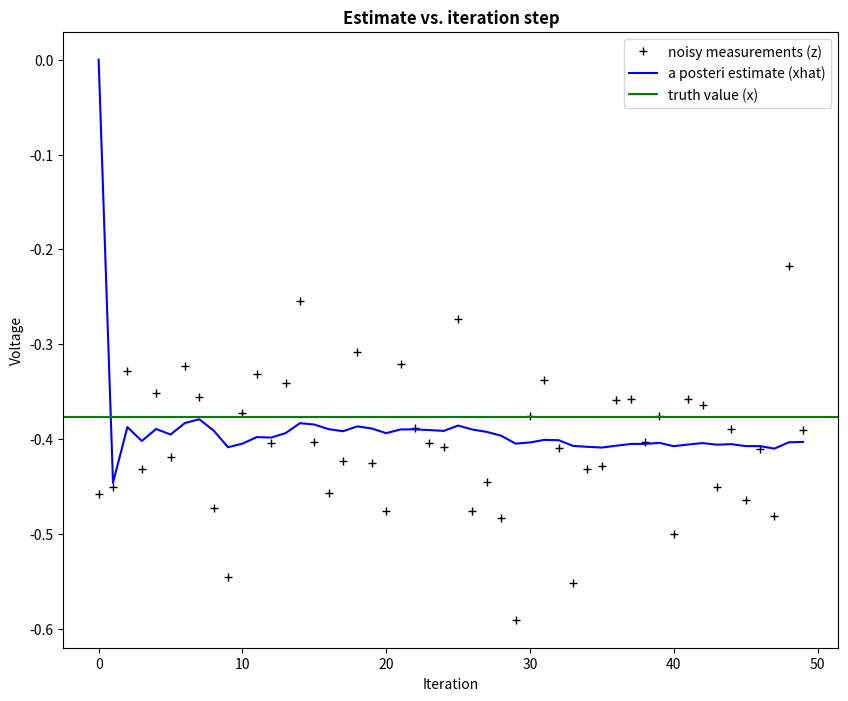
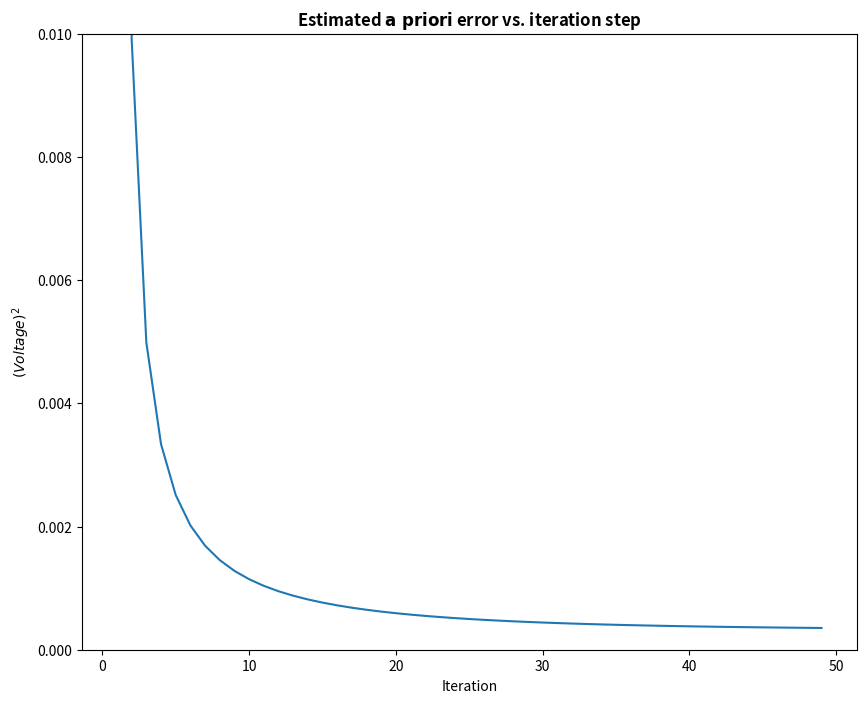

These charts were generated, in order, by the following Python code:
#!/usr/bin/env python
# Kalman filter example demo in Python

# A Python implementation of the example given in pages 11-15 of "An
# Introduction to the Kalman Filter" by Greg Welch and Gary Bishop,
# University of North Carolina at Chapel Hill, Department of Computer
# Science, TR 95-041,
# http://www.cs.unc.edu/~welch/kalman/kalmanIntro.html

# by Andrew D. Straw

import numpy as np
import matplotlib.pyplot as plt

plt.rcParams['figure.figsize'] = (10, 8)

# intial parameters
n_iter = 50
sz = (n_iter,) # size of array
x = -0.37727 # truth value (typo in example at top of p. 13 calls this z)
z = np.random.normal(x,0.1,size=sz) # observations (normal about x, sigma=0.1)

Q = 1e-5 # process variance

# allocate space for arrays
xhat=np.zeros(sz)      # a posteri estimate of x
P=np.zeros(sz)         # a posteri error estimate
xhatminus=np.zeros(sz) # a priori estimate of x
Pminus=np.zeros(sz)    # a priori error estimate
K=np.zeros(sz)         # gain or blending factor

R = 0.1**2 # estimate of measurement variance, change to see effect

print('sz:')
print(sz)
print()

print('z:')
print(z)
print()

print('xhat:')
print(xhat)
print()


# intial guesses
xhat[0] = 0.0
P[0] = 1.0

for k in range(1,n_iter):
    # time update
    xhatminus[k] = xhat[k-1]
    Pminus[k] = P[k-1]+Q

    # measurement update
    K[k] = Pminus[k]/( Pminus[k]+R )
    xhat[k] = xhatminus[k]+K[k]*(z[k]-xhatminus[k])
    P[k] = (1-K[k])*Pminus[k]

plt.figure()
plt.plot(z, 'k+', label='noisy measurements (z)')
plt.plot(xhat, 'b-', label='a posteri estimate (xhat)')
plt.axhline(x, color='g', label='truth value (x)')
plt.legend()
plt.title('Estimate vs. iteration step', fontweight='bold')
plt.xlabel('Iteration')
plt.ylabel('Voltage')

plt.figure()
valid_iter = range(1, n_iter) # Pminus not valid at step 0
plt.plot(valid_iter, Pminus[valid_iter], label='a priori error estimate (Pminus)')
plt.title('Estimated $\it{\mathbf{a \ priori}}$ error vs. iteration step', fontweight='bold')
plt.xlabel('Iteration')
plt.ylabel('$(Voltage)^2$')
plt.setp(plt.gca(),'ylim', [0, .01])
plt.show()
